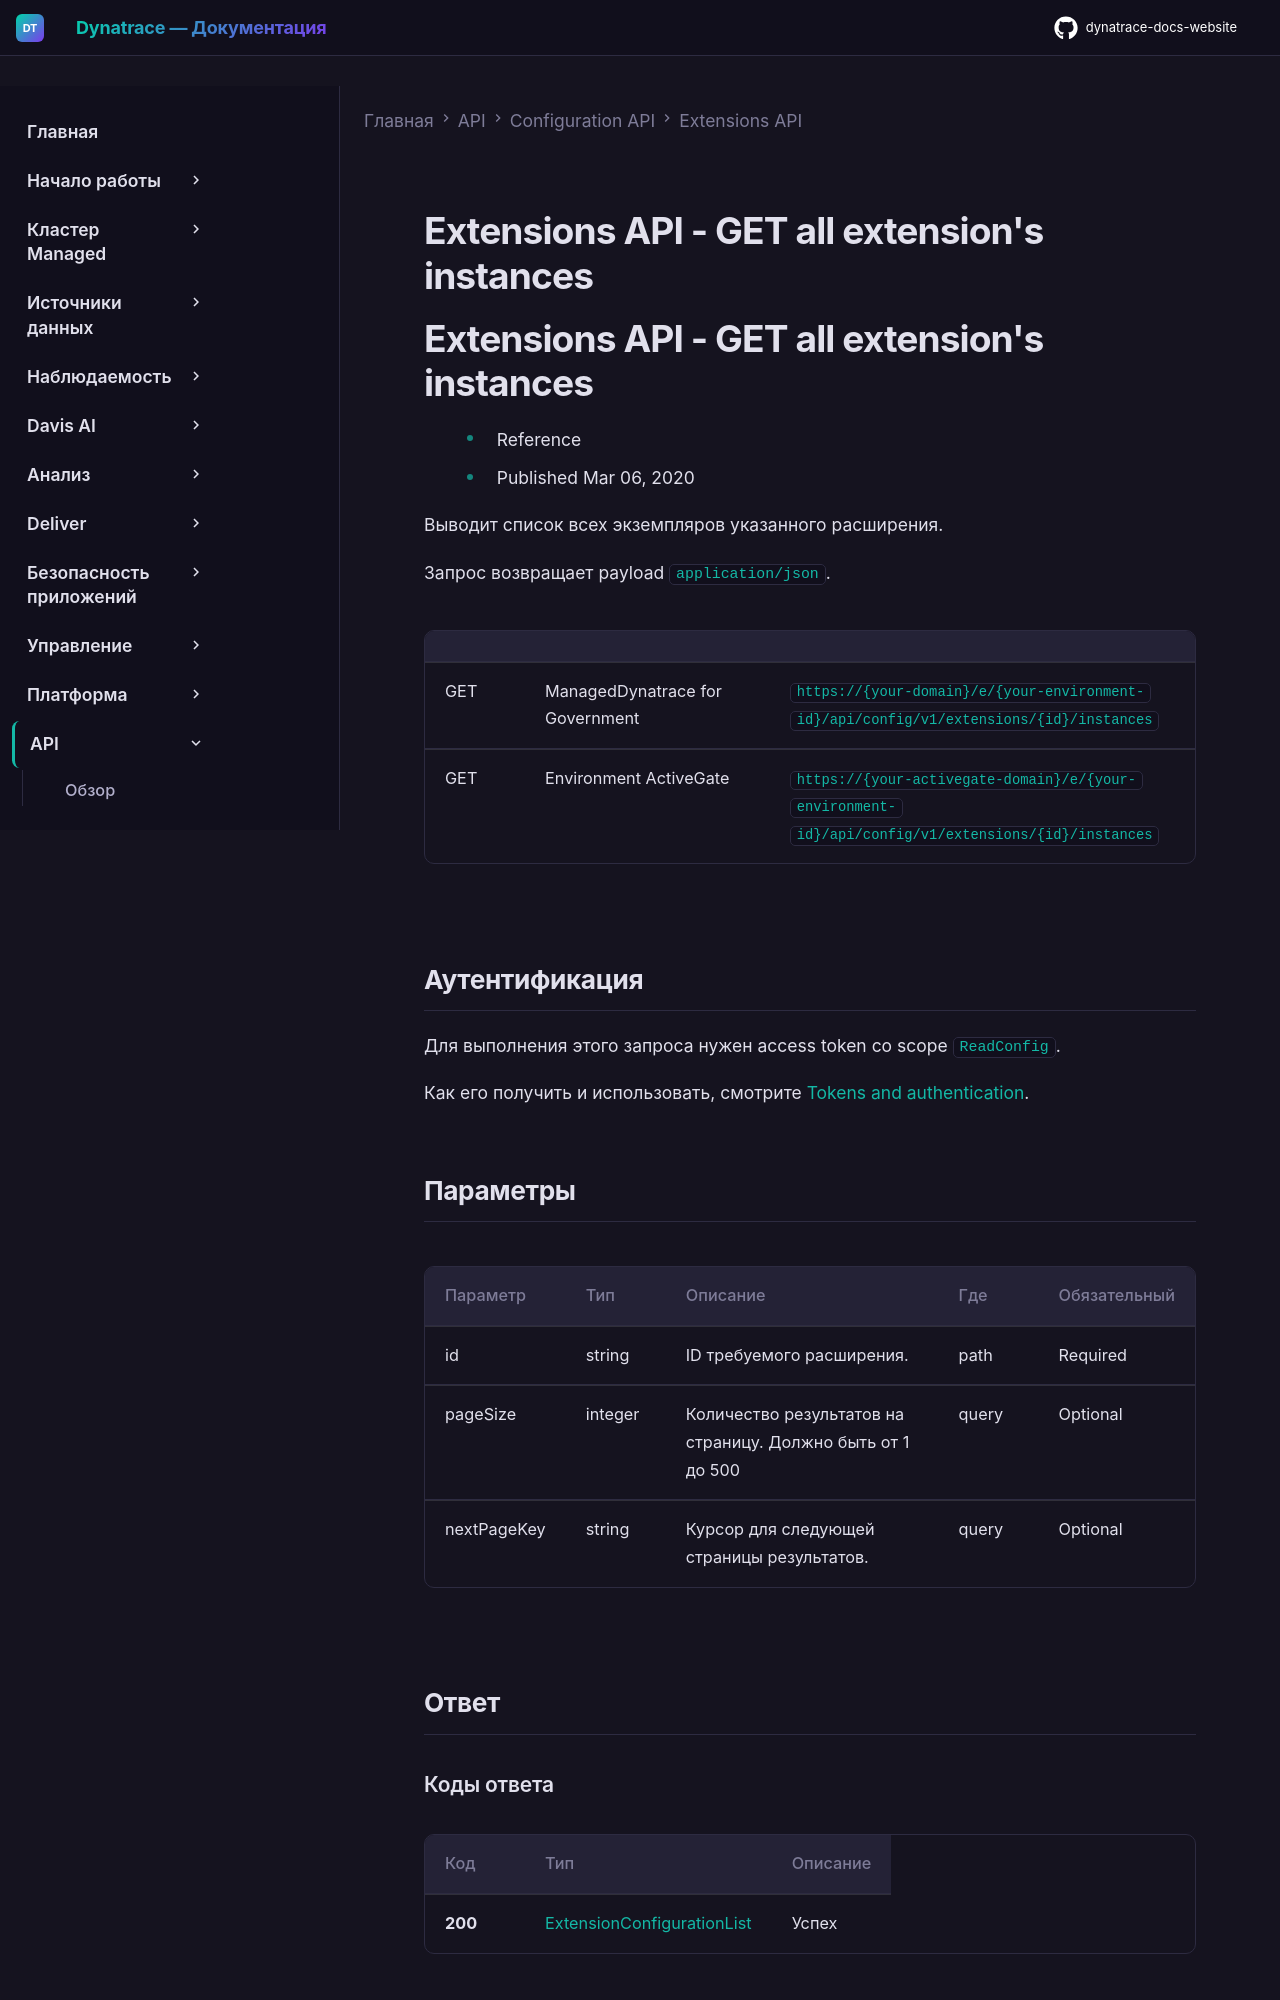

repository: Yerkebulan-Ardabayev/dynatrace-docs-website · page: managed-ru/dynatrace-api/configuration-api/extensions-api/get-all-instances/index.html · generator: mkdocs

---
title: Extensions API - GET all extension's instances
source: https://docs.dynatrace.com/managed/dynatrace-api/configuration-api/extensions-api/get-all-instances
scraped: 2026-05-12T11:19:56.000353
---

# Extensions API - GET all extension's instances

# Extensions API - GET all extension's instances

* Reference
* Published Mar 06, 2020

Выводит список всех экземпляров указанного расширения.

Запрос возвращает payload `application/json`.

|  |  |  |
| --- | --- | --- |
| GET | ManagedDynatrace for Government | `https://{your-domain}/e/{your-environment-id}/api/config/v1/extensions/{id}/instances` |
| GET | Environment ActiveGate | `https://{your-activegate-domain}/e/{your-environment-id}/api/config/v1/extensions/{id}/instances` |

## Аутентификация

Для выполнения этого запроса нужен access token со scope `ReadConfig`.

Как его получить и использовать, смотрите [Tokens and authentication](/managed/discover-dynatrace/references/dynatrace-api/basics/dynatrace-api-authentication).
